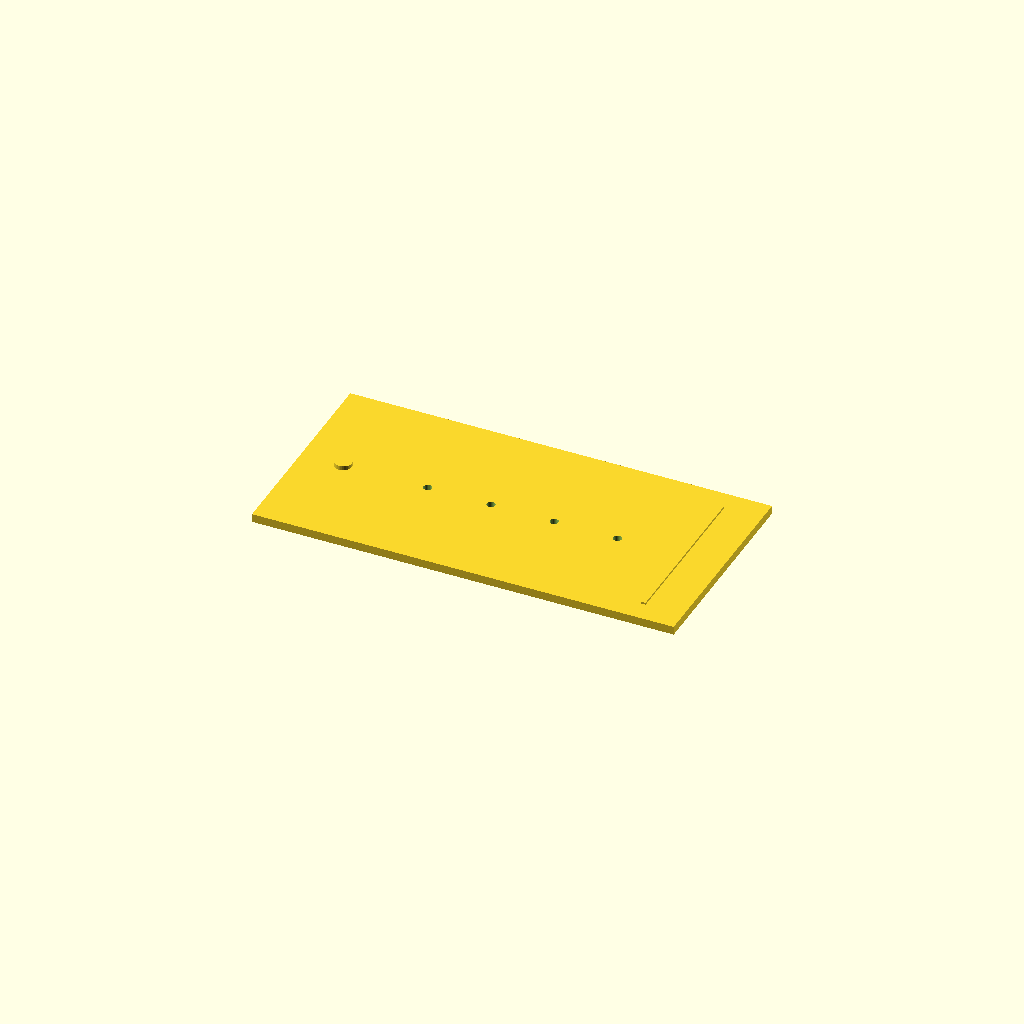
Cell 1: the model at its default parameters.
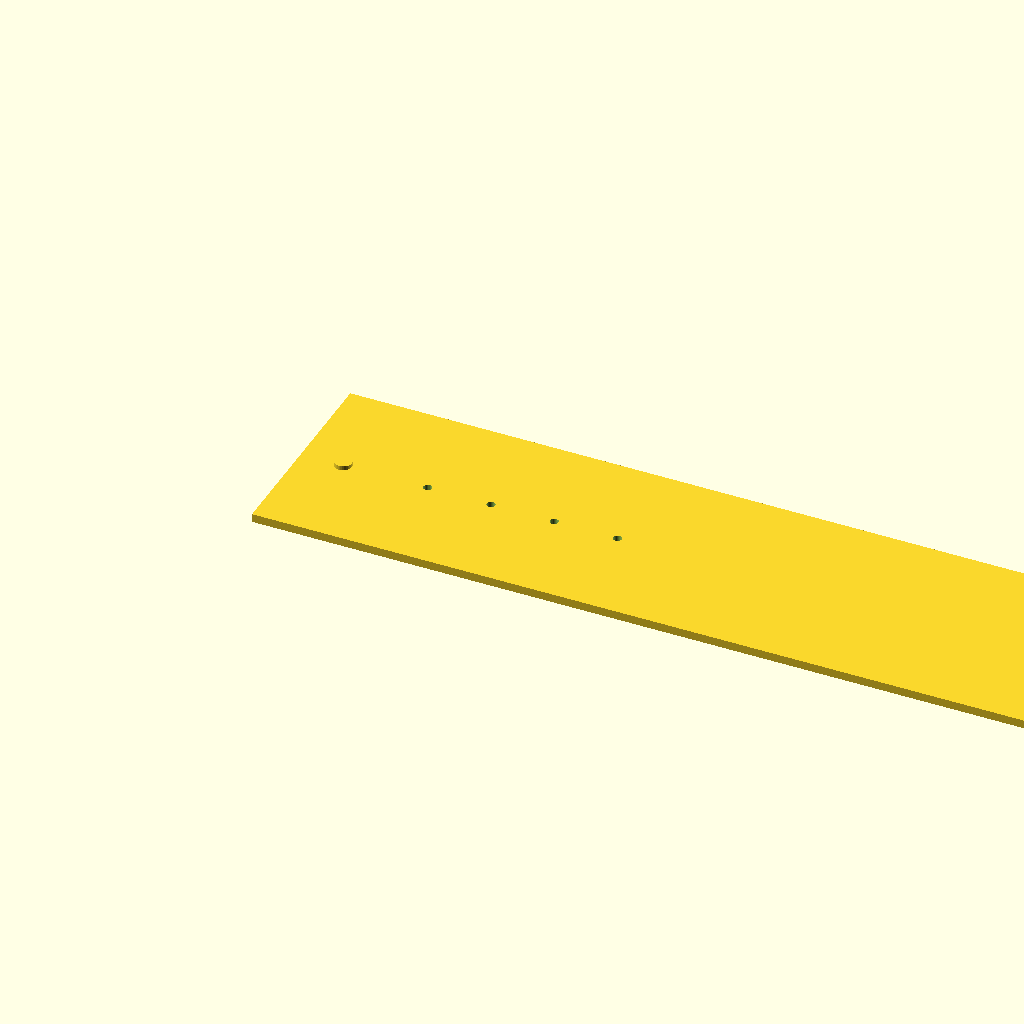
Cell 2 — board_w set to 400, the other parameters unchanged.
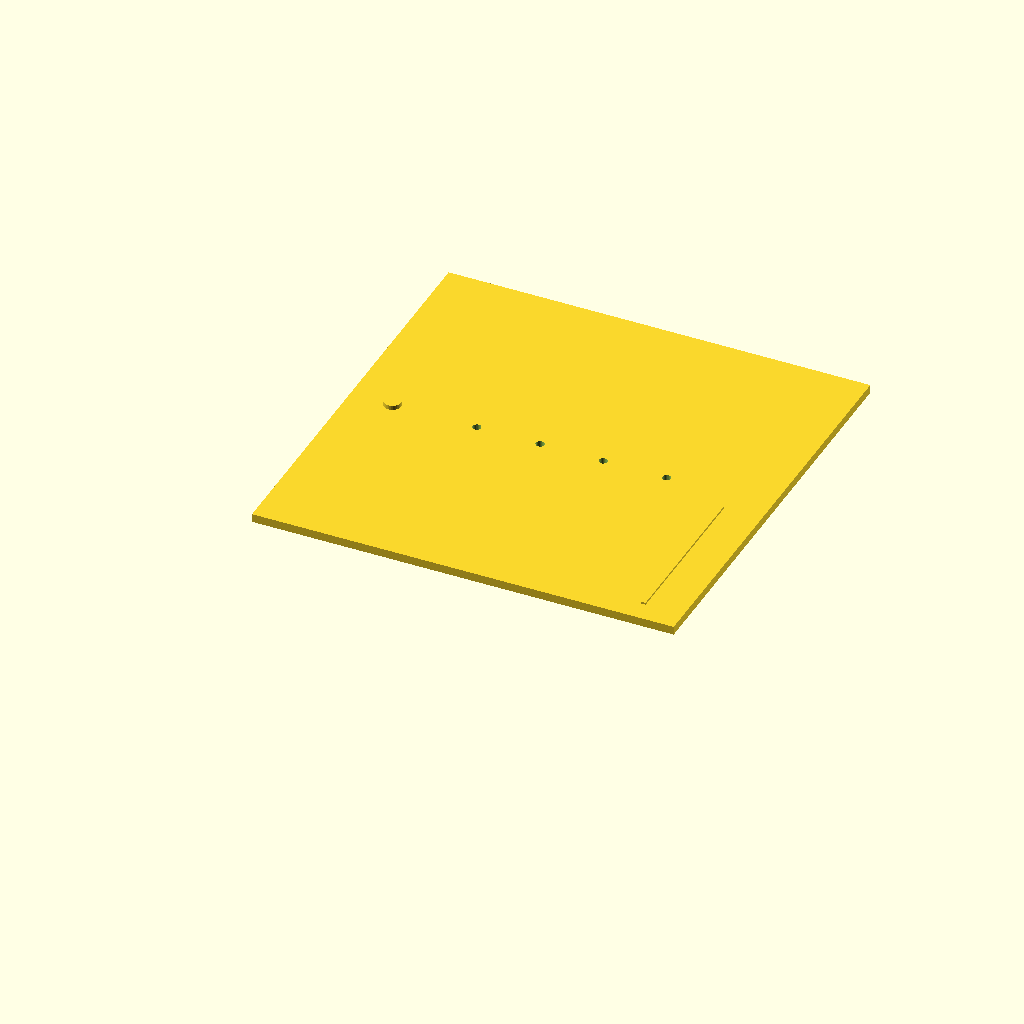
Cell 3 — board_h set to 200, the other parameters unchanged.
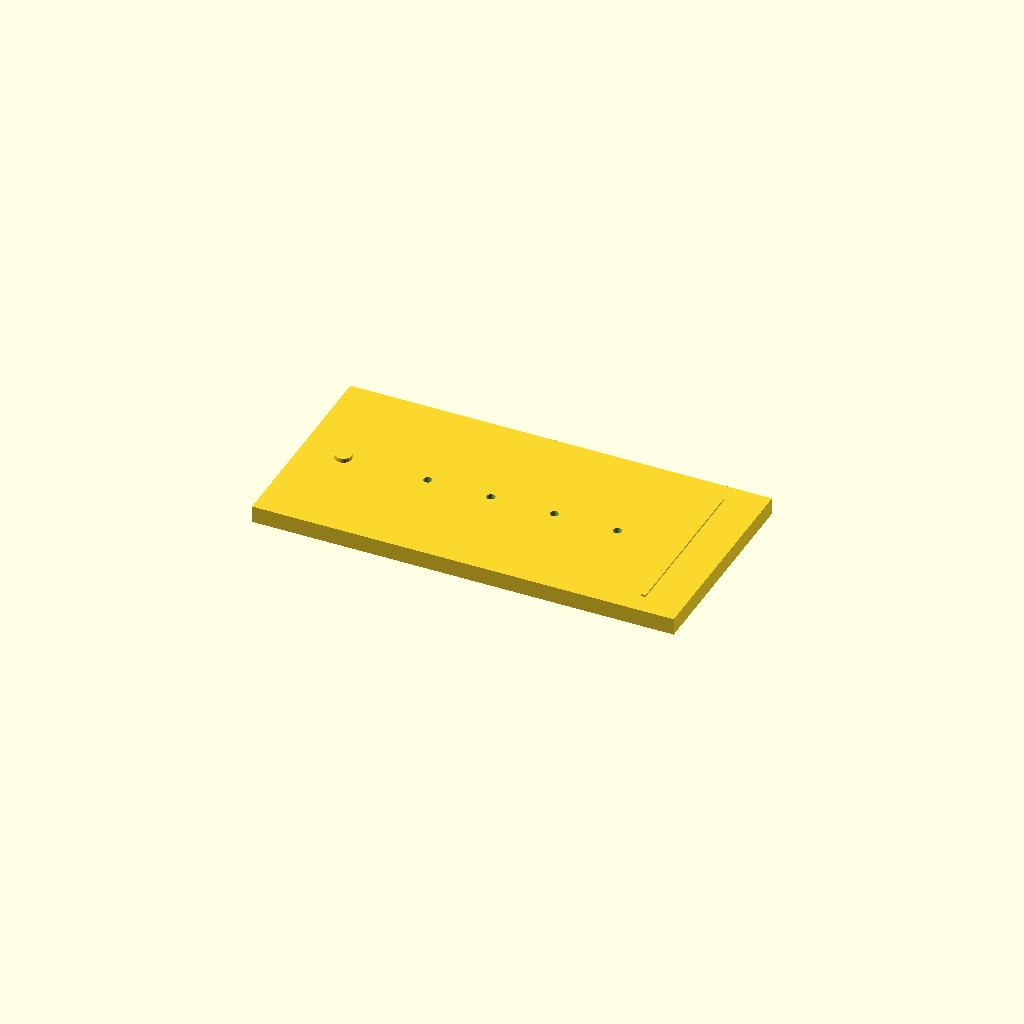
Cell 4: thickness = 8 (everything else at default).
One fixed orthographic camera (rotation 55°, 0°, 25°; colour scheme Cornfield) for every cell.
The OpenSCAD source (17_robotics_applications/arm_torque_geometry_board.scad):
/*
Title: Arm Torque Geometry Board
Folder: 17_robotics_applications
Physics Topic: Lever arms in robot mechanisms
Difficulty: Beginner-Intermediate
Print Type: FDM, single material
Teaches: Conceptual mechanics
Use Case: Classroom manipulative
*/


// --------------------
// Parameters
// --------------------
board_w = 200;
board_h = 100;
thickness = 4;
arm_lengths = [40,70,100,130];

module arm_torque_board(){
    difference(){
        cube([board_w,board_h,thickness]);
        for(l=arm_lengths) translate([20+l,board_h/2,0]) cylinder(h=thickness+0.1,d=4,$fn=24);
    }
    translate([20,board_h/2,thickness]) cylinder(h=2,d=8,$fn=30); // pivot
    translate([board_w-20,10,thickness]) cube([2,80,1]); // gravity direction marker line
}
arm_torque_board();
Parameter table extracted from the source (name, type, default, range or options):
board_w: number, default 200
board_h: number, default 100
thickness: number, default 4
arm_lengths: vector, default [40, 70, 100, 130]
